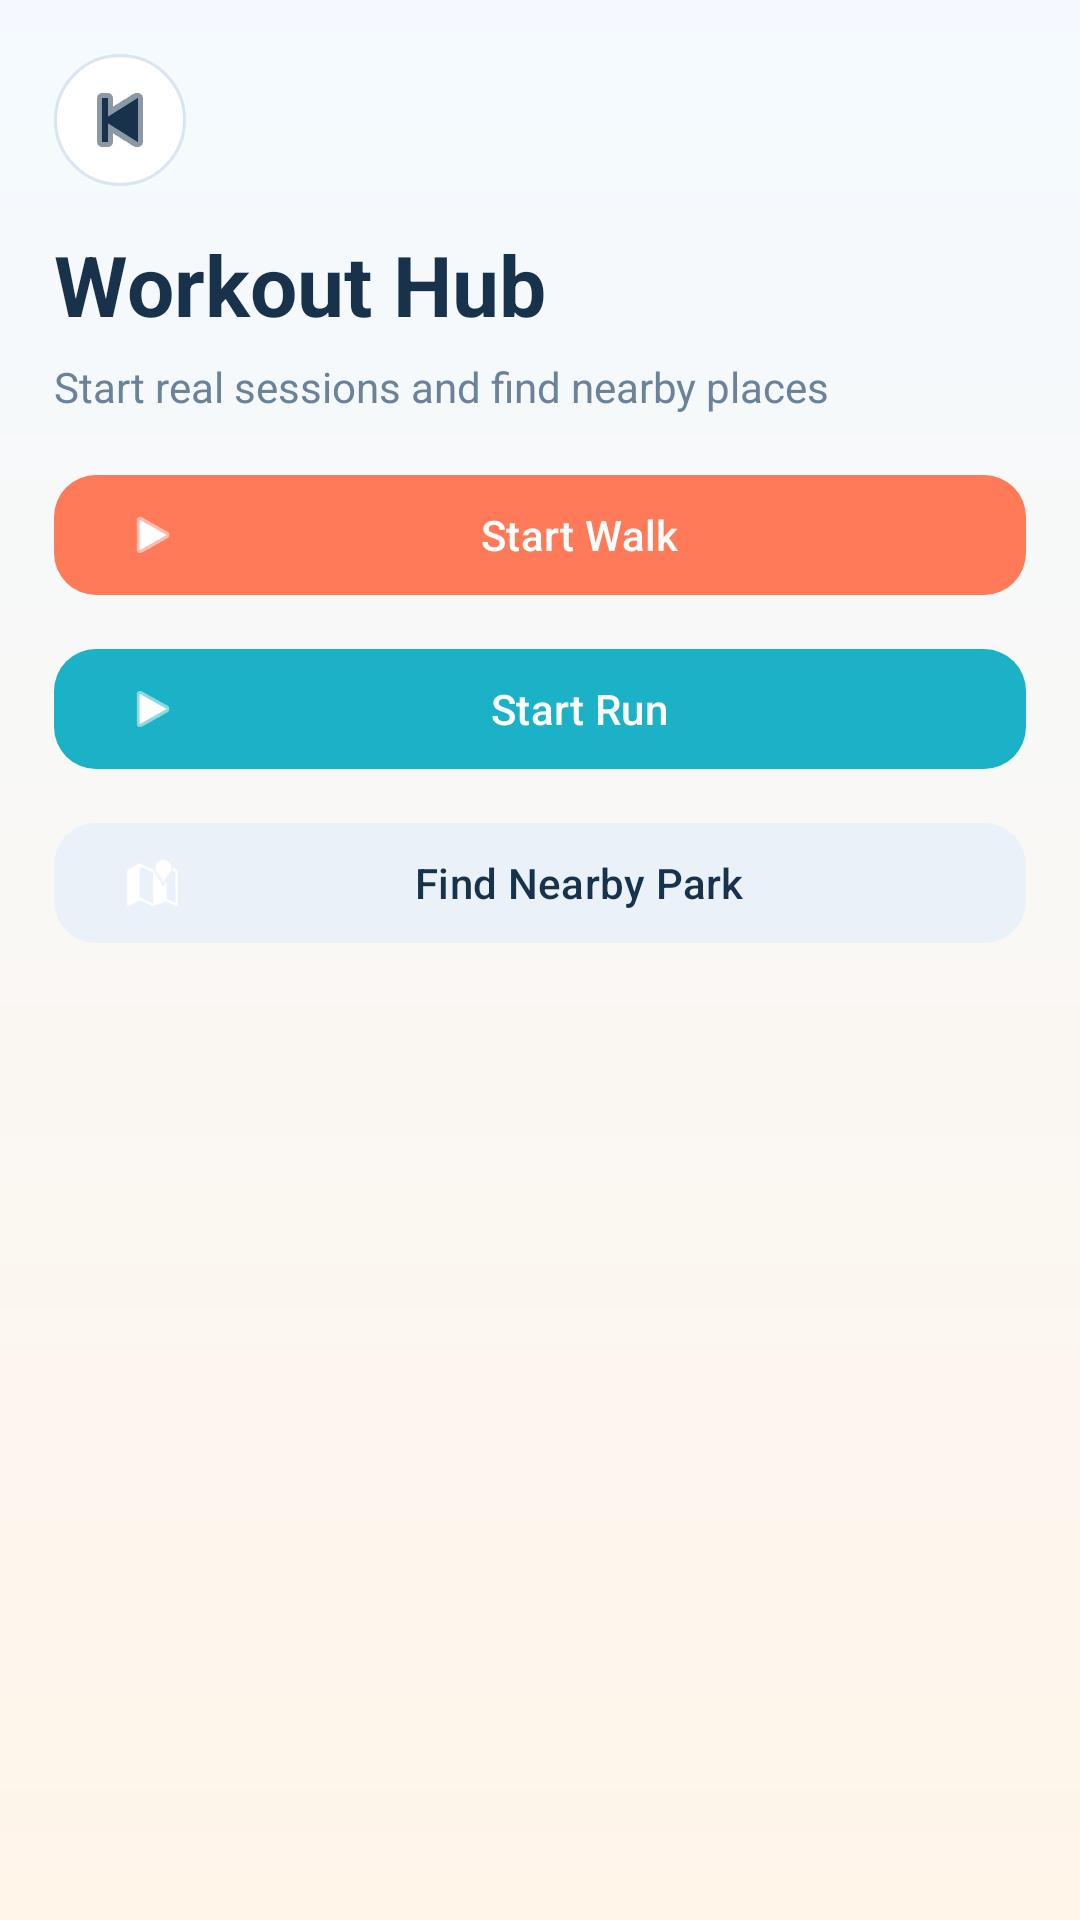

Produce the Android XML layout that renders to this screen, including the resource entries it uses.
<!-- AndroidManifest.xml: application theme Theme.BMICalculator -->
<!-- res/layout/activity_workout.xml -->
<?xml version="1.0" encoding="utf-8"?>
<ScrollView xmlns:android="http://schemas.android.com/apk/res/android"
    xmlns:app="http://schemas.android.com/apk/res-auto"
    android:layout_width="match_parent"
    android:layout_height="match_parent"
    android:background="@drawable/bg_tracker_gradient">

    <LinearLayout
        android:layout_width="match_parent"
        android:layout_height="wrap_content"
        android:orientation="vertical"
        android:padding="18dp">

        <ImageButton
            android:id="@+id/btnBackWorkout"
            android:layout_width="44dp"
            android:layout_height="44dp"
            android:background="@drawable/bg_tracker_card"
            android:padding="10dp"
            android:src="@android:drawable/ic_media_previous"
            android:tint="@color/tracker_primary_text" />

        <TextView
            android:layout_width="wrap_content"
            android:layout_height="wrap_content"
            android:layout_marginTop="14dp"
            android:text="@string/workout_title"
            android:textColor="@color/tracker_primary_text"
            android:textSize="28sp"
            android:textStyle="bold" />

        <TextView
            android:layout_width="wrap_content"
            android:layout_height="wrap_content"
            android:layout_marginTop="6dp"
            android:text="@string/workout_subtitle"
            android:textColor="@color/tracker_secondary_text"
            android:textSize="14sp" />

        <com.google.android.material.button.MaterialButton
            android:id="@+id/btnStartWalk"
            android:layout_width="match_parent"
            android:layout_height="wrap_content"
            android:layout_marginTop="16dp"
            android:text="@string/start_walk"
            app:backgroundTint="@color/tracker_accent"
            app:cornerRadius="14dp"
            app:icon="@android:drawable/ic_media_play" />

        <com.google.android.material.button.MaterialButton
            android:id="@+id/btnStartRun"
            android:layout_width="match_parent"
            android:layout_height="wrap_content"
            android:layout_marginTop="10dp"
            android:text="@string/start_run"
            app:backgroundTint="@color/tracker_accent_alt"
            app:cornerRadius="14dp"
            app:icon="@android:drawable/ic_media_play" />

        <com.google.android.material.button.MaterialButton
            android:id="@+id/btnNearbyPark"
            android:layout_width="match_parent"
            android:layout_height="wrap_content"
            android:layout_marginTop="10dp"
            android:text="@string/nearby_park"
            android:textColor="@color/tracker_primary_text"
            app:backgroundTint="@color/tracker_chip_bg"
            app:cornerRadius="14dp"
            app:icon="@android:drawable/ic_dialog_map" />
    </LinearLayout>
</ScrollView>
<!-- resources referenced by this layout -->
<resources>
  <color name="tracker_accent">#FF7A59</color>
  <color name="tracker_accent_alt">#1BB2C8</color>
  <color name="tracker_chip_bg">#EAF1F8</color>
  <color name="tracker_primary_text">#17324A</color>
  <color name="tracker_secondary_text">#6B8298</color>
  <!-- drawable bg_tracker_card (drawable) -->
  <?xml version="1.0" encoding="utf-8"?>
  <shape xmlns:android="http://schemas.android.com/apk/res/android">
      <solid android:color="@color/tracker_card" />
      <corners android:radius="22dp" />
      <stroke
          android:width="1dp"
          android:color="#D9E6F2" />
  </shape>
  <!-- drawable bg_tracker_gradient (drawable) -->
  <?xml version="1.0" encoding="utf-8"?>
  <shape xmlns:android="http://schemas.android.com/apk/res/android">
      <gradient
          android:angle="270"
          android:endColor="@color/tracker_bg_bottom"
          android:startColor="@color/tracker_bg_top" />
  </shape>
  <string name="nearby_park">Find Nearby Park</string>
  <string name="start_run">Start Run</string>
  <string name="start_walk">Start Walk</string>
  <string name="workout_subtitle">Start real sessions and find nearby places</string>
  <string name="workout_title">Workout Hub</string>
  <style name="Theme.BMICalculator" parent="Base.Theme.BMICalculator" />
  <color name="tracker_card">#FFFFFFFF</color>
  <color name="tracker_bg_bottom">#FFF5E9</color>
  <color name="tracker_bg_top">#F4FAFF</color>
  <style name="Base.Theme.BMICalculator" parent="Theme.Material3.DayNight.NoActionBar">
          <item name="colorPrimary">@color/primary</item>
          <item name="colorOnPrimary">@color/white</item>
          <item name="colorSecondary">@color/secondary</item>
          <item name="android:statusBarColor">@android:color/transparent</item>
          <item name="android:navigationBarColor">@color/surface</item>
          <item name="android:windowLightStatusBar">true</item>
          <item name="android:windowBackground">@color/surface</item>
      </style>
  <color name="primary">#0D6EFD</color>
  <color name="white">#FFFFFFFF</color>
  <color name="secondary">#20C997</color>
  <color name="surface">#F4F7FB</color>
</resources>
